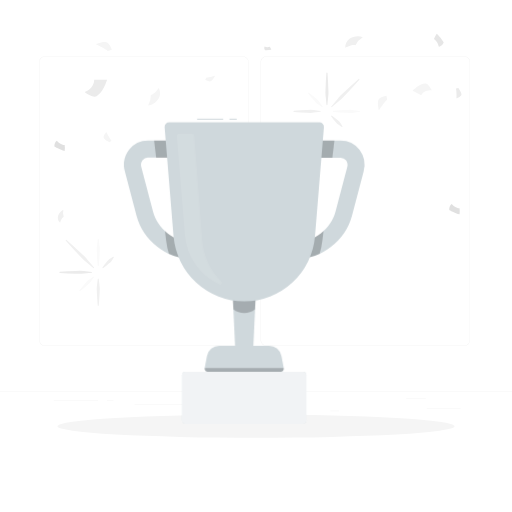
t = 0.00 s
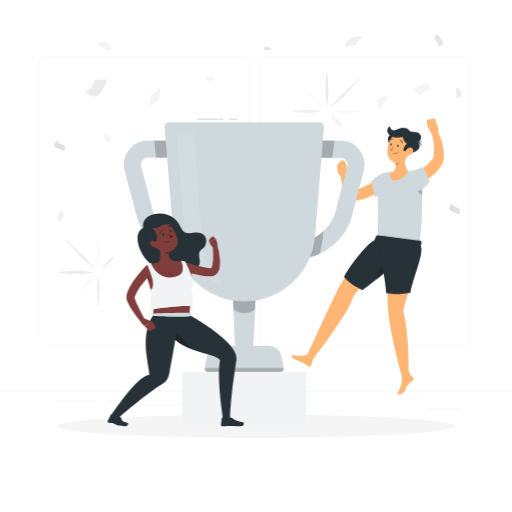
t = 1.60 s
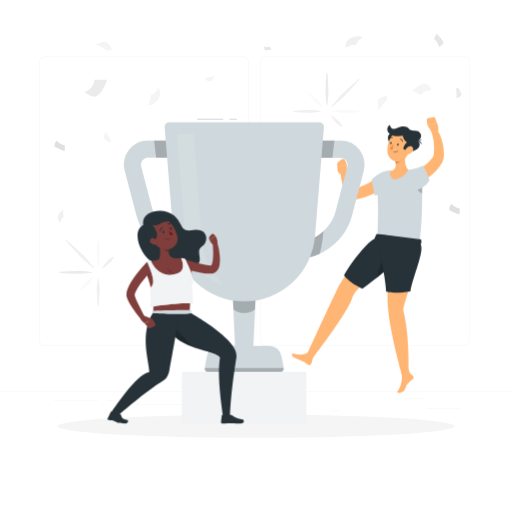
t = 1.80 s
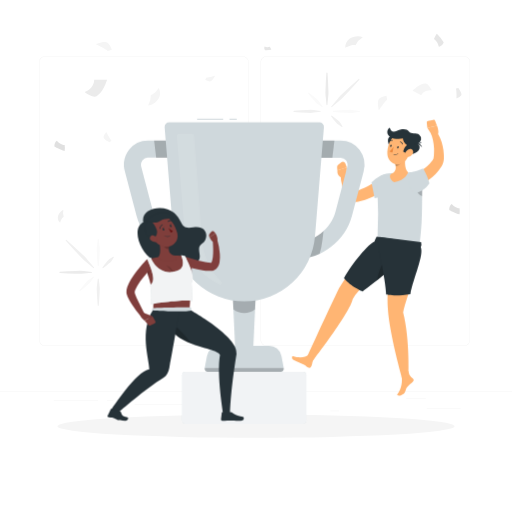
t = 2.00 s
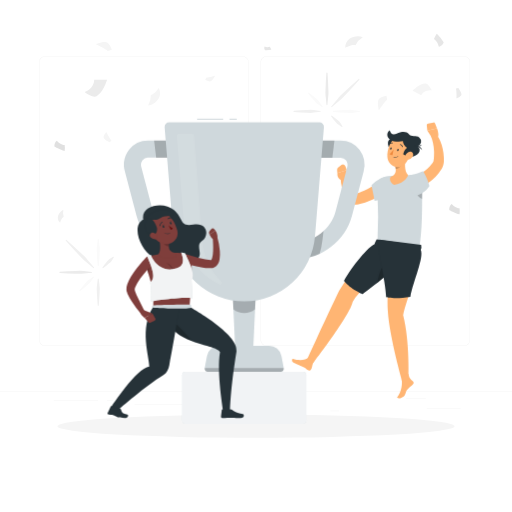
t = 2.20 s
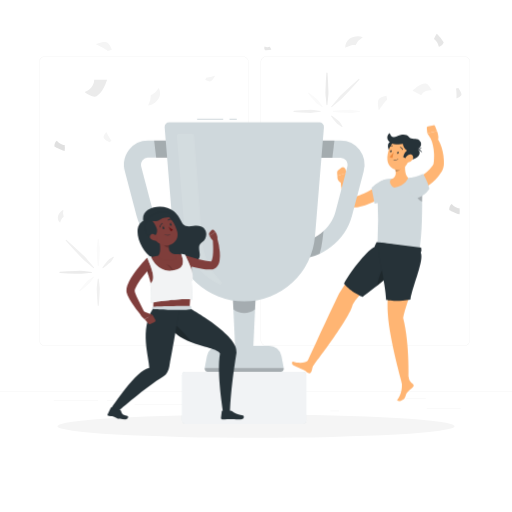
t = 2.60 s

The animated SVG that drew these frames (rendered in a browser with its animation timeline set to each time). Animation: 2 CSS @keyframes rules; one cycle of 3.20 s, repeats indefinitely.

<svg class="animated" id="freepik_stories-winners" xmlns="http://www.w3.org/2000/svg" viewBox="0 0 500 500" version="1.1" xmlns:xlink="http://www.w3.org/1999/xlink" xmlns:svgjs="http://svgjs.com/svgjs"><style>svg#freepik_stories-winners:not(.animated) .animable {opacity: 0;}svg#freepik_stories-winners.animated #freepik--character-2--inject-4 {animation: 1s 1 forwards cubic-bezier(.36,-0.01,.5,1.38) slideDown,1.5s Infinite  linear floating;animation-delay: 0s,1s;}svg#freepik_stories-winners.animated #freepik--character-1--inject-4 {animation: 1.6s 1 forwards cubic-bezier(.36,-0.01,.5,1.38) slideDown,1.5s Infinite  linear floating;animation-delay: 0s,1.6s;}            @keyframes slideDown {                0% {                    opacity: 0;                    transform: translateY(-30px);                }                100% {                    opacity: 1;                    transform: translateY(0);                }            }                    @keyframes floating {                0% {                    opacity: 1;                    transform: translateY(0px);                }                50% {                    transform: translateY(-10px);                }                100% {                    opacity: 1;                    transform: translateY(0px);                }            }        </style><g id="freepik--background-complete--inject-4" class="animable" style="transform-origin: 250px 217.23px;"><rect y="382.4" width="500" height="0.25" style="fill: rgb(235, 235, 235); transform-origin: 250px 382.525px;" id="elrk8wxffjvls" class="animable"></rect><rect x="416.78" y="398.49" width="33.12" height="0.25" style="fill: rgb(235, 235, 235); transform-origin: 433.34px 398.615px;" id="elgqrmll2sdlo" class="animable"></rect><rect x="322.53" y="401.21" width="8.69" height="0.25" style="fill: rgb(235, 235, 235); transform-origin: 326.875px 401.335px;" id="elzwz7n3tnxrh" class="animable"></rect><rect x="396.59" y="389.21" width="19.19" height="0.25" style="fill: rgb(235, 235, 235); transform-origin: 406.185px 389.335px;" id="elltl6j5eqka9" class="animable"></rect><rect x="52.46" y="390.89" width="43.19" height="0.25" style="fill: rgb(235, 235, 235); transform-origin: 74.055px 391.015px;" id="el3ak0l49tb9n" class="animable"></rect><rect x="104.56" y="390.89" width="6.33" height="0.25" style="fill: rgb(235, 235, 235); transform-origin: 107.725px 391.015px;" id="elv2hw79rs3nh" class="animable"></rect><rect x="131.47" y="395.11" width="93.68" height="0.25" style="fill: rgb(235, 235, 235); transform-origin: 178.31px 395.235px;" id="eldiyaxdcct16" class="animable"></rect><path d="M237,337.8H43.91a5.71,5.71,0,0,1-5.7-5.71V60.66A5.71,5.71,0,0,1,43.91,55H237a5.71,5.71,0,0,1,5.71,5.71V332.09A5.71,5.71,0,0,1,237,337.8ZM43.91,55.2a5.46,5.46,0,0,0-5.45,5.46V332.09a5.46,5.46,0,0,0,5.45,5.46H237a5.47,5.47,0,0,0,5.46-5.46V60.66A5.47,5.47,0,0,0,237,55.2Z" style="fill: rgb(235, 235, 235); transform-origin: 140.46px 196.4px;" id="el3kimdx88xp7" class="animable"></path><path d="M453.31,337.8H260.21a5.72,5.72,0,0,1-5.71-5.71V60.66A5.72,5.72,0,0,1,260.21,55h193.1A5.71,5.71,0,0,1,459,60.66V332.09A5.71,5.71,0,0,1,453.31,337.8ZM260.21,55.2a5.47,5.47,0,0,0-5.46,5.46V332.09a5.47,5.47,0,0,0,5.46,5.46h193.1a5.47,5.47,0,0,0,5.46-5.46V60.66a5.47,5.47,0,0,0-5.46-5.46Z" style="fill: rgb(235, 235, 235); transform-origin: 356.75px 196.4px;" id="elrwho8q0u4y" class="animable"></path><path d="M92,78h12.56s-3.49,12.32-10.23,16c-3.66,2-11.44-4-11.44-4S92.11,86.46,92,78Z" style="fill: rgb(235, 235, 235); transform-origin: 93.725px 86.2041px;" id="elhorqpntzk6b" class="animable"></path><path d="M154.91,85.89s-3.64,6-7.64,6.87a17.48,17.48,0,0,1-2.66,10.17C151.44,102.43,159.72,94.34,154.91,85.89Z" style="fill: rgb(245, 245, 245); transform-origin: 150.477px 94.41px;" id="el1aordu73z1b" class="animable"></path><path d="M63.17,141.67s-4-.11-7.67-4.34c-2.78,1.84-2.33,5.84-2.33,5.84s5.5,3.33,10,4.33A21.27,21.27,0,0,0,63.17,141.67Z" style="fill: rgb(224, 224, 224); transform-origin: 58.2569px 142.415px;" id="elc3c8rw5wjj" class="animable"></path><path d="M448.79,203.47s-3.94-.11-7.67-4.33c-2.77,1.83-2.33,5.83-2.33,5.83s5.5,3.33,10,4.33A21.27,21.27,0,0,0,448.79,203.47Z" style="fill: rgb(224, 224, 224); transform-origin: 443.878px 204.22px;" id="elbi3b3lpfxrn" class="animable"></path><path d="M108.83,137.33c-2-2.16-5-8.33-5-8.33s-2.83,3.17-2.66,5.17,5.83,4.66,5.83,4.66Z" style="fill: rgb(245, 245, 245); transform-origin: 104.996px 133.915px;" id="elgnaahdb2dkj" class="animable"></path><path d="M105.36,49.78c-2.57-2.32-11.64-6.57-11.64-6.57s6.54-2.72,10-2,5.52,7.42,5.52,7.42Z" style="fill: rgb(245, 245, 245); transform-origin: 101.48px 45.4343px;" id="ellyo439zau2" class="animable"></path><path d="M201.72,75.75c2.21,0,8.34-1.72,8.34-1.72s-2,4-3.95,5.17S200.36,78,200.36,78Z" style="fill: rgb(245, 245, 245); transform-origin: 205.21px 76.7773px;" id="elm38lbdsc0n" class="animable"></path><path d="M411.38,93,403,88.57s6.66-7,12.45-7c3.14,0,6.21,6.7,6.21,6.7S414.29,87.33,411.38,93Z" style="fill: rgb(245, 245, 245); transform-origin: 412.33px 87.285px;" id="el6qmwwl7ljnc" class="animable"></path><path d="M337.2,46.65s6.05-3.64,10-2.51a17.43,17.43,0,0,1,7.11-7.73C348,33.65,336.91,36.93,337.2,46.65Z" style="fill: rgb(240, 240, 240); transform-origin: 345.752px 41.0594px;" id="elo7p6etp0r6" class="animable"></path><path d="M58.71,217.59s1.13-4.55,3.5-5.86a11.57,11.57,0,0,1-.3-7C57.68,206.42,54,213.16,58.71,217.59Z" style="fill: rgb(240, 240, 240); transform-origin: 59.3581px 211.16px;" id="eljiiihpuddi8" class="animable"></path><path d="M423.79,38.17s3.43,1.95,4.75,7.42c3.31-.32,4.79-4.06,4.79-4.06S430,36,426.51,33A21.36,21.36,0,0,0,423.79,38.17Z" style="fill: rgb(230, 230, 230); transform-origin: 428.56px 39.295px;" id="elkm0ar76817" class="animable"></path><path d="M263.48,45.61a6.72,6.72,0,0,1-5.08-.19c-.94,1.67.35,3.61.35,3.61A23.85,23.85,0,0,0,265,48.6,12.65,12.65,0,0,0,263.48,45.61Z" style="fill: rgb(230, 230, 230); transform-origin: 261.529px 47.2487px;" id="el8ombe7lly9d" class="animable"></path><path d="M445.27,86.51c.75,2.85.52,9.7.52,9.7s4-1.47,4.77-3.32-3-6.85-3-6.85Z" style="fill: rgb(235, 235, 235); transform-origin: 447.967px 91.125px;" id="elh9jfotenq0e" class="animable"></path><path d="M378.08,97.33c-2.64,2.16-8.12,10.35-8.12,10.35s-1.68-6.76-.5-10,8-4.26,8-4.26Z" style="fill: rgb(245, 245, 245); transform-origin: 373.56px 100.55px;" id="elj6l3m0czh8i" class="animable"></path><path d="M96.39,233.75l.78,6.44a21.88,21.88,0,0,1,.28,3.22l-.13,3.22c-.17,4.29-.43,8.58-.83,12.87a.54.54,0,0,1-.59.49.56.56,0,0,1-.49-.49c-.4-4.29-.66-8.58-.83-12.87l-.13-3.22a21.88,21.88,0,0,1,.28-3.22l.78-6.44a.44.44,0,0,1,.49-.39A.45.45,0,0,1,96.39,233.75Z" style="fill: rgb(250, 250, 250); transform-origin: 95.95px 246.675px;" id="elve50sj7al4r" class="animable"></path><path d="M96.39,272.4l.78,6.44a21.74,21.74,0,0,1,.28,3.21l-.13,3.22c-.17,4.29-.43,8.59-.83,12.88a.54.54,0,0,1-1.08,0c-.4-4.29-.66-8.59-.83-12.88l-.13-3.22a21.74,21.74,0,0,1,.28-3.21l.78-6.44a.44.44,0,0,1,.88,0Z" style="fill: rgb(240, 240, 240); transform-origin: 95.95px 285.325px;" id="elm62xc491cjk" class="animable"></path><path d="M89.5,266.4l-7.75.77a31.48,31.48,0,0,1-3.87.28L74,267.32q-7.76-.24-15.49-.83a.54.54,0,0,1,0-1.08c5.16-.4,10.32-.66,15.49-.83l3.87-.13a31.48,31.48,0,0,1,3.87.28l7.75.78a.44.44,0,0,1,.4.49A.45.45,0,0,1,89.5,266.4Z" style="fill: rgb(235, 235, 235); transform-origin: 73.933px 265.95px;" id="elfercy0yk66e" class="animable"></path><path d="M111.11,251.42l-2,3.12A7.38,7.38,0,0,1,108,256l-1.37,1.2c-1.84,1.58-3.73,3.12-5.74,4.54a.55.55,0,0,1-.76-.76c1.42-2,3-3.9,4.54-5.74l1.21-1.37a7,7,0,0,1,1.48-1.08l3.12-2a.47.47,0,0,1,.63.14A.46.46,0,0,1,111.11,251.42Z" style="fill: rgb(240, 240, 240); transform-origin: 105.612px 256.275px;" id="elcs6azfymftp" class="animable"></path><path d="M91.7,270.83l-2.79,3.88a11.77,11.77,0,0,1-1.47,1.87l-1.75,1.59c-2.36,2.09-4.76,4.14-7.28,6.08a.54.54,0,0,1-.76-.1.56.56,0,0,1,0-.66c1.94-2.52,4-4.92,6.08-7.28l1.59-1.75A12.24,12.24,0,0,1,87.19,273l3.89-2.79a.44.44,0,0,1,.62.1A.45.45,0,0,1,91.7,270.83Z" style="fill: rgb(250, 250, 250); transform-origin: 84.6626px 277.244px;" id="elp5b70u0av6g" class="animable"></path><path d="M91.08,261.71l-7.23-6.14a45.89,45.89,0,0,1-3.54-3.14L77.06,249q-6.5-6.85-12.77-13.95a.54.54,0,0,1,0-.75.52.52,0,0,1,.71,0q7.11,6.24,14,12.77l3.43,3.24c1.15,1.08,2.1,2.35,3.14,3.54l6.13,7.23a.45.45,0,0,1,0,.63A.45.45,0,0,1,91.08,261.71Z" style="fill: rgb(240, 240, 240); transform-origin: 77.9836px 247.997px;" id="elicgfho6efa8" class="animable"></path><path d="M351.48,109.2,345,110a21.88,21.88,0,0,1-3.22.28l-3.22-.13c-4.29-.17-8.58-.43-12.87-.83a.55.55,0,0,1-.49-.59.56.56,0,0,1,.49-.49c4.29-.4,8.58-.66,12.87-.83l3.22-.13a21.88,21.88,0,0,1,3.22.28l6.44.78a.44.44,0,0,1,0,.88Z" style="fill: rgb(250, 250, 250); transform-origin: 338.539px 108.78px;" id="eloaf2a8cj3lg" class="animable"></path><path d="M312.83,109.2l-6.44.78a21.74,21.74,0,0,1-3.21.28l-3.22-.13c-4.29-.17-8.58-.43-12.88-.83a.54.54,0,0,1,0-1.08c4.3-.4,8.59-.66,12.88-.83l3.22-.13a21.74,21.74,0,0,1,3.21.28l6.44.78a.44.44,0,0,1,0,.88Z" style="fill: rgb(240, 240, 240); transform-origin: 299.905px 108.76px;" id="elasf3u9u7apo" class="animable"></path><path d="M318.84,102.31l-.78-7.75a31.48,31.48,0,0,1-.28-3.87l.13-3.87c.17-5.16.43-10.33.83-15.49a.55.55,0,0,1,.58-.5.55.55,0,0,1,.5.5c.4,5.16.66,10.33.83,15.49l.13,3.87a31.48,31.48,0,0,1-.28,3.87l-.78,7.75a.43.43,0,0,1-.48.4A.44.44,0,0,1,318.84,102.31Z" style="fill: rgb(235, 235, 235); transform-origin: 319.28px 86.771px;" id="ellpv767cg2fb" class="animable"></path><path d="M333.81,123.92l-3.12-2a7,7,0,0,1-1.48-1.08L328,119.44c-1.58-1.84-3.12-3.73-4.54-5.74a.55.55,0,0,1,.13-.76.54.54,0,0,1,.63,0c2,1.42,3.9,3,5.74,4.54l1.37,1.21a7,7,0,0,1,1.08,1.48l2,3.12a.47.47,0,0,1-.14.63A.46.46,0,0,1,333.81,123.92Z" style="fill: rgb(240, 240, 240); transform-origin: 328.919px 118.41px;" id="el5jutq2u3ae8" class="animable"></path><path d="M314.41,104.51l-3.89-2.79a12.24,12.24,0,0,1-1.87-1.47l-1.59-1.75c-2.09-2.36-4.14-4.76-6.08-7.28a.54.54,0,0,1,.1-.76.56.56,0,0,1,.66,0c2.52,1.94,4.92,4,7.28,6.08l1.75,1.59a12.24,12.24,0,0,1,1.47,1.87l2.79,3.89a.44.44,0,0,1-.62.62Z" style="fill: rgb(250, 250, 250); transform-origin: 308px 97.483px;" id="el7brguumkfm5" class="animable"></path><path d="M323.53,103.89l6.13-7.23a45.89,45.89,0,0,1,3.14-3.54l3.43-3.24q6.86-6.51,13.95-12.78a.54.54,0,0,1,.76.76q-6.26,7.11-12.78,14l-3.24,3.43a45.89,45.89,0,0,1-3.54,3.14l-7.23,6.13a.43.43,0,0,1-.62-.05A.43.43,0,0,1,323.53,103.89Z" style="fill: rgb(240, 240, 240); transform-origin: 337.23px 90.8232px;" id="el3t9sgleg8gu" class="animable"></path></g><g id="freepik--Shadow--inject-4" class="animable" style="transform-origin: 250px 416.24px;"><ellipse id="freepik--path--inject-4" cx="250" cy="416.24" rx="193.89" ry="11.32" style="fill: rgb(245, 245, 245); transform-origin: 250px 416.24px;" class="animable"></ellipse></g><g id="freepik--character-2--inject-4" class="animable animator-active" style="transform-origin: 359.307px 258.302px;"><path d="M377.27,191.19c-.64.47-1.13.82-1.69,1.19s-1.09.71-1.64,1.07c-1.09.68-2.2,1.35-3.31,2-2.25,1.26-4.54,2.44-6.91,3.49a72.24,72.24,0,0,1-7.26,2.82c-1.23.44-2.51.78-3.78,1.13l-1.93.47-.48.12-.34.07-.41.08a10,10,0,0,1-1.76.17,9.9,9.9,0,0,1-3.58-.59,10.73,10.73,0,0,1-2.9-1.6,15.15,15.15,0,0,1-3.53-4,30.1,30.1,0,0,1-3.28-7.84,61.1,61.1,0,0,1-2.08-15.27,2.87,2.87,0,0,1,5.64-.83l0,.14a96,96,0,0,0,4.5,13.09,24,24,0,0,0,3,5.25,5.1,5.1,0,0,0,1.45,1.31c.39.17.34,0,.33,0a19.71,19.71,0,0,1,2.15-.78c1-.41,2.09-.78,3.12-1.23,2.08-.84,4.13-1.84,6.16-2.85s4-2.12,6-3.28c1-.56,2-1.15,2.93-1.75l2.76-1.77.23-.15a5.77,5.77,0,0,1,6.52,9.52Z" style="fill: rgb(255, 181, 115); transform-origin: 356.003px 187.674px;" id="elms8xoulfs49" class="animable"></path><path d="M338.4,178.32l.3-8.32-9.28,2.94A7.34,7.34,0,0,0,334,180.3Z" style="fill: rgb(255, 181, 115); transform-origin: 334.05px 175.15px;" id="elb0zt3au2rfr" class="animable"></path><path d="M333.46,165.09l-3.4,2.63a2.34,2.34,0,0,0-.9,2.06l.26,3.16L338.7,170l-1.63-3.95A2.35,2.35,0,0,0,333.46,165.09Z" style="fill: rgb(255, 181, 115); transform-origin: 333.925px 168.769px;" id="eloc7ru9qq7oc" class="animable"></path><path d="M376.05,176.75c-6.49,1.11-13.31,8.13-13.31,8.13s1.66,7.64,3,15.25C382.9,197.92,388.32,174.66,376.05,176.75Z" style="fill: rgb(207, 216, 220); transform-origin: 372.723px 188.374px;" id="elwiq1olc0w9m" class="animable"></path><path d="M368.43,186.12a552.49,552.49,0,0,1,0,59.54l40.69,3c3.57-21.36,2.88-41.61,3.27-61.84.11-5.81-1.61-11.15-7.4-11.7-2.14-.2-7-.26-8.89-.22a146.08,146.08,0,0,0-17.08,1.2c-1.22.21-2.43.45-3.57.72A9,9,0,0,0,368.43,186.12Z" style="fill: rgb(207, 216, 220); transform-origin: 390.405px 211.774px;" id="elephas7xvftl" class="animable"></path><g id="els0u5i46o52"><path d="M403.48,186.76s2.86,9.36,8.73,11.51c0-3.73.06-7.46.13-11.18Z" style="opacity: 0.2; transform-origin: 407.91px 192.515px;" class="animable"></path></g><path d="M368.49,242.83s-29.37,28.32-39.44,49.28c-10.47,21.8-29.39,63.24-29.39,63.24l6.22,3.11s36.08-46.94,38.49-59.7c13.16-22.29,46.38-32.57,52.07-51.71C384.36,243.46,368.49,242.83,368.49,242.83Z" style="fill: rgb(255, 181, 115); transform-origin: 348.05px 300.645px;" id="el7dnmu7pcigf" class="animable"></path><path d="M381.83,245.66s-4.44,40.07-3.1,62.35c1.48,24.41,14,68.56,14,68.56l6-.31s1.81-37.63-5.08-64.55c4-17.85,15.74-44,15.4-63.06A181.58,181.58,0,0,0,381.83,245.66Z" style="fill: rgb(255, 181, 115); transform-origin: 393.768px 311.115px;" id="elf9b99kose8" class="animable"></path><path d="M402.83,375.94c-1.5-1.41-3.56-3-3.88-6.93,0,0-7.16,3.29-6.66,6s.37,11.39-4.37,16.83c-.66.76,1.32,1.64,3.51.82,3.72-1.39,4.05-2.78,5-5.93.82-2.7,4.89-5.52,6.53-7.06C404.33,378.35,404.33,377.35,402.83,375.94Z" style="fill: rgb(255, 181, 115); transform-origin: 395.881px 380.999px;" id="el1vx6wvojrpni" class="animable"></path><path d="M304.15,364c.86-1.86.6-4.51,2.79-7.3,0,0-4-4.94-6.05-3.14s-8,3.25-14.84,1c-1-.32-1.54,2.58.58,3.55,3.52,1.61,6.12,2.75,9.12,4.12,2.56,1.17,3,2,4.93,3.11C302.33,366.23,303.28,365.91,304.15,364Z" style="fill: rgb(255, 181, 115); transform-origin: 296.055px 359.489px;" id="elmqvujc3cpcn" class="animable"></path><path d="M382.4,176.2c4.9-2,4.47-6.28,3.26-10.26l10.56-9.49c-.81,5.63-1.78,14.91,2.31,18.43,0,0-2.31,7.65-13.47,9.6C380.69,182.81,379.53,177.17,382.4,176.2Z" style="fill: rgb(255, 181, 115); transform-origin: 389.679px 170.465px;" id="elob070qr6cbp" class="animable"></path><g id="elbycxqjk7ft"><path d="M391.68,160.25l-6,5.68a16.93,16.93,0,0,1,.69,3c1.61.14,5.92-2.2,6-4.7A13.76,13.76,0,0,0,391.68,160.25Z" style="opacity: 0.2; transform-origin: 389.025px 164.593px;" class="animable"></path></g><path d="M422.15,139.18l-4.85-7.57,9.44-2.37s3,7.58,0,9.52Z" style="fill: rgb(255, 181, 115); transform-origin: 422.687px 134.21px;" id="elrxqmyuuaz6m" class="animable"></path><path d="M404.42,176.91l.55-.23.68-.31,1.4-.67c.93-.47,1.86-1,2.77-1.52a49.35,49.35,0,0,0,5.23-3.53,40.69,40.69,0,0,0,4.59-4.19c.69-.76,1.34-1.54,2-2.34l.82-1.11a5.93,5.93,0,0,0,.49-.84,6.49,6.49,0,0,0,.33-.87,5,5,0,0,0,.2-1.14c.12-1.08.25-2.16.29-3.24s.08-2.18.1-3.27,0-2.19-.13-3.28a48.52,48.52,0,0,0-.91-6.54c-.23-1.08-.46-2.17-.78-3.22-.14-.53-.32-1.05-.49-1.57l-.49-1.43-.15-.41a2.85,2.85,0,0,1,5-2.62c.49.67.83,1.16,1.2,1.75s.68,1.13,1,1.71c.64,1.15,1.2,2.33,1.73,3.53a44.2,44.2,0,0,1,2.39,7.47,46.66,46.66,0,0,1,1.12,7.81c.09,1.32.09,2.63.08,4a13.37,13.37,0,0,1-.17,2.44,16.09,16.09,0,0,1-.65,2.59,18.53,18.53,0,0,1-1.06,2.41l-.33.58-.27.46-.54.88a36.26,36.26,0,0,1-2.4,3.38,43.38,43.38,0,0,1-5.67,5.9,48,48,0,0,1-6.54,4.75c-1.16.68-2.34,1.33-3.56,1.93-.61.3-1.22.59-1.86.87l-1,.4-1.13.42a5.77,5.77,0,0,1-4.21-10.74Z" style="fill: rgb(255, 181, 115); transform-origin: 416.988px 160.796px;" id="el8llnhmjnozy" class="animable"></path><path d="M399.67,174.88c4.78,0,13.67-3.78,13.67-3.78s5.25,9.68,6,14.76a23.23,23.23,0,0,1-12.8,9.32C400.71,192.12,398.06,184.48,399.67,174.88Z" style="fill: rgb(207, 216, 220); transform-origin: 409.273px 183.14px;" id="elpok03xy2sr" class="animable"></path><path d="M354.1,291.24s-11.66-4.78-18.24-13c7.4-14.16,24.62-34.24,29.69-35.73a40.16,40.16,0,0,1,2.23-4.79l33,4.91C399,258.65,364.43,283.29,354.1,291.24Z" style="fill: rgb(38, 50, 56); transform-origin: 368.32px 264.48px;" id="elvf13xccsdsl" class="animable"></path><g id="eltpwgunwe5l"><path d="M378.55,258.33c-4.52,2.06-9,13.24-10.35,22.09a214.86,214.86,0,0,0,19.1-16.8C383.65,260.72,379.45,257.93,378.55,258.33Z" style="opacity: 0.2; transform-origin: 377.75px 269.356px;" class="animable"></path></g><path d="M377.06,294.09s8.56,2.38,23.65-.26c2.76-15.14,13.68-38.75,10.13-45.73a7.71,7.71,0,0,0,.44-5l-40.7-5C367.24,243.16,376.7,279,377.06,294.09Z" style="fill: rgb(38, 50, 56); transform-origin: 390.705px 266.587px;" id="ellooi9djfqw" class="animable"></path><path d="M418,124.64l5.15-1a1.59,1.59,0,0,1,1.77,1l1.78,4.63-9.44,2.37-.52-5.28A1.56,1.56,0,0,1,418,124.64Z" style="fill: rgb(255, 181, 115); transform-origin: 421.714px 127.627px;" id="elfrmqd8u23f7" class="animable"></path><path d="M386,139.11c-6.48-.69-9.47,3.19-5.33,10.76C385.86,142.59,386,139.11,386,139.11Z" style="fill: rgb(38, 50, 56); transform-origin: 382.383px 144.451px;" id="elwks2w9qnpu7" class="animable"></path><path d="M400.91,150.6c-1.88,7.33-2.61,11.71-7.09,14.8-6.73,4.64-15.23-.52-15.57-8.26-.31-7,2.81-17.77,10.64-19.33A10.32,10.32,0,0,1,400.91,150.6Z" style="fill: rgb(255, 181, 115); transform-origin: 389.746px 152.381px;" id="el4ya3qlng18p" class="animable"></path><path d="M399.29,157.66l-5.47-3s.77-4.55,3.64-6.16c-2.49-1.38-4.15-4.95-4-6.61-3.91,1-9.64.31-12-1.1-4.29-2.59-4.12-7.59-.85-9.49,1.07,3.32,2.78,5.06,6.82,3.16s9.68-2.59,11.81.58,7.36.62,10.25,3.34a4.92,4.92,0,0,1-1.73,8.48C412.75,150.84,408.27,156.8,399.29,157.66Z" style="fill: rgb(38, 50, 56); transform-origin: 394.723px 144.48px;" id="elrmwh2rd9j7s" class="animable"></path><path d="M405.61,146.48a5.9,5.9,0,0,1,6.68,4.12C410.66,148.94,407.48,146.57,405.61,146.48Z" style="fill: rgb(38, 50, 56); transform-origin: 408.95px 148.495px;" id="elm2cqtqrtcir" class="animable"></path><path d="M406,146.39a4.65,4.65,0,0,0,6.09-1.15C410.41,146,407.39,146.86,406,146.39Z" style="fill: rgb(38, 50, 56); transform-origin: 409.045px 146.149px;" id="eld1d434kfnfm" class="animable"></path><path d="M402.82,157.21a7.2,7.2,0,0,1-4.62,3c-2.48.43-3.47-1.85-2.57-4.06.81-2,3.08-4.62,5.47-4S404.13,155.28,402.82,157.21Z" style="fill: rgb(255, 181, 115); transform-origin: 399.395px 156.16px;" id="elavsg01el3x5" class="animable"></path><path d="M389.27,150.51c-.12.6-.53,1-.93,1s-.62-.63-.5-1.23.53-1,.92-1S389.38,149.91,389.27,150.51Z" style="fill: rgb(38, 50, 56); transform-origin: 388.552px 150.395px;" id="elbnu7xz5lwev" class="animable"></path><path d="M382.44,149.2c-.11.6-.53,1-.92,1s-.62-.63-.51-1.24.54-1,.93-.95S382.56,148.6,382.44,149.2Z" style="fill: rgb(38, 50, 56); transform-origin: 381.727px 149.103px;" id="elpw3alfua74q" class="animable"></path><path d="M384.32,149.87a22,22,0,0,1-3.87,4.61,3.56,3.56,0,0,0,2.78,1.1Z" style="fill: rgb(237, 137, 62); transform-origin: 382.385px 152.728px;" id="eltkmznn9llsq" class="animable"></path><path d="M385.6,158.08a5.42,5.42,0,0,1-1.36-.1.19.19,0,0,1-.15-.21.18.18,0,0,1,.22-.14,4.83,4.83,0,0,0,4.25-1.12.18.18,0,1,1,.26.25A5,5,0,0,1,385.6,158.08Z" style="fill: rgb(38, 50, 56); transform-origin: 386.479px 157.271px;" id="elemc4de2vlkp" class="animable"></path><path d="M393,147.71a.38.38,0,0,1-.31-.25,2.9,2.9,0,0,0-1.77-1.92.36.36,0,0,1-.25-.44.35.35,0,0,1,.44-.25,3.56,3.56,0,0,1,2.27,2.39.35.35,0,0,1-.23.45A.39.39,0,0,1,393,147.71Z" style="fill: rgb(38, 50, 56); transform-origin: 392.029px 146.273px;" id="elnju0bex8tyj" class="animable"></path><path d="M380.22,144.7a.36.36,0,0,1-.21-.13.36.36,0,0,1,.06-.51,3.53,3.53,0,0,1,3.21-.72.35.35,0,0,1,.23.45.36.36,0,0,1-.45.23,2.87,2.87,0,0,0-2.54.6A.38.38,0,0,1,380.22,144.7Z" style="fill: rgb(38, 50, 56); transform-origin: 381.73px 143.961px;" id="el48qrfyiqjn4" class="animable"></path></g><g id="freepik--Cup--inject-4" class="animable" style="transform-origin: 238.5px 264.805px;"><polygon points="247.25 342.02 229.76 342.02 227.01 282.89 250 282.89 247.25 342.02" style="fill: rgb(207, 216, 220); transform-origin: 238.505px 312.455px;" id="elsmmmdzf8t6" class="animable"></polygon><g id="elsbbezjm8kzd"><path d="M249.11,302h0a17.17,17.17,0,0,1-21.21,0h0L227,282.9h23Z" style="opacity: 0.2; transform-origin: 238.5px 294.283px;" class="animable"></path></g><path d="M187,252.93c-24.27,0-47.35-18.16-53.7-42.24L122,167.76a24.52,24.52,0,0,1,3.9-21.45,23.56,23.56,0,0,1,18.93-9H179.4a8.32,8.32,0,0,1,0,16.63H144.84a6.92,6.92,0,0,0-5.76,2.5,8,8,0,0,0-1,7.06l11.32,42.94c4.41,16.73,20.94,29.84,37.62,29.84a8.32,8.32,0,1,1,0,16.63Z" style="fill: rgb(207, 216, 220); transform-origin: 158.334px 195.118px;" id="ela8pwfbkt9kg" class="animable"></path><path d="M290,252.93a8.32,8.32,0,1,1,0-16.63c16.68,0,33.21-13.11,37.62-29.84l11.31-42.94a8,8,0,0,0-1-7.06,6.92,6.92,0,0,0-5.76-2.5H297.61a8.32,8.32,0,1,1,0-16.63h34.56a23.57,23.57,0,0,1,18.93,9,24.52,24.52,0,0,1,3.9,21.45l-11.31,42.93C337.34,234.77,314.25,252.93,290,252.93Z" style="fill: rgb(207, 216, 220); transform-origin: 318.676px 195.13px;" id="el8vxk7b75m4j" class="animable"></path><g id="el0kzs6eknp87h"><g style="opacity: 0.2; transform-origin: 238.5px 195.13px;" class="animable"><path d="M187.71,145.65a8.32,8.32,0,0,0-8.31-8.32H150.47l2,16.63H179.4A8.31,8.31,0,0,0,187.71,145.65Z" id="el54vsh1oen59" class="animable" style="transform-origin: 169.09px 145.645px;"></path><path d="M187,236.3c-9.41,0-18.76-4.16-25.93-10.8l1.17,9.69a74.27,74.27,0,0,0,2.67,12.72,52.53,52.53,0,0,0,22.09,5,8.32,8.32,0,1,0,0-16.63Z" id="elccu44g300po" class="animable" style="transform-origin: 178.339px 239.208px;"></path><path d="M281.67,244.62a8.32,8.32,0,0,0,8.31,8.31,52.54,52.54,0,0,0,22.1-5,74.27,74.27,0,0,0,2.67-12.72l1.16-9.69c-7.16,6.64-16.51,10.8-25.93,10.8A8.32,8.32,0,0,0,281.67,244.62Z" id="elz7gqlh64rs" class="animable" style="transform-origin: 298.79px 239.225px;"></path><path d="M297.61,137.33a8.32,8.32,0,0,0,0,16.63h26.92l2-16.63Z" id="elwskcbhlqzso" class="animable" style="transform-origin: 308.054px 145.645px;"></path></g></g><rect x="224.08" y="115.87" width="7.08" height="1" style="fill: rgb(207, 216, 220); transform-origin: 227.62px 116.37px;" id="el3alrrrbhdxw" class="animable"></rect><rect x="192.5" y="115.87" width="25.42" height="1" style="fill: rgb(207, 216, 220); transform-origin: 205.21px 116.37px;" id="el0iuyyt966gg" class="animable"></rect><path d="M238.5,294.19h0a69.31,69.31,0,0,1-69.08-63.66l-8.69-106.34a4.45,4.45,0,0,1,4.44-4.82H311.84a4.46,4.46,0,0,1,4.44,4.82l-8.69,106.34A69.32,69.32,0,0,1,238.5,294.19Z" style="fill: rgb(207, 216, 220); transform-origin: 238.505px 206.78px;" id="el9xo7hfr24nk" class="animable"></path><g id="eluti3pr7x5me"><path d="M216.11,275a1.74,1.74,0,0,1-1.9,2.85,58.26,58.26,0,0,1-33.74-48.19l-7.88-96.3a2.65,2.65,0,0,1,2.63-2.86h11.95a2.63,2.63,0,0,1,2.63,2.44l7.67,101a64.44,64.44,0,0,0,18.57,41Z" style="fill: rgb(255, 255, 255); opacity: 0.1; transform-origin: 194.613px 204.247px;" class="animable"></path></g><path d="M274.12,363.1H202.89a3.06,3.06,0,0,1-3-3.62l2.23-11.85a12.33,12.33,0,0,1,12.11-10.05h48.55a12.33,12.33,0,0,1,12.11,10.05l2.23,11.85A3.06,3.06,0,0,1,274.12,363.1Z" style="fill: rgb(207, 216, 220); transform-origin: 238.505px 350.34px;" id="elaz9jxozwh0l" class="animable"></path><g id="elwzvbfy14c19"><path d="M277.12,359.48H199.89a3.06,3.06,0,0,0,3,3.62h71.23A3.06,3.06,0,0,0,277.12,359.48Z" style="opacity: 0.2; transform-origin: 238.505px 361.29px;" class="animable"></path></g><rect x="177.86" y="363.1" width="121.28" height="50.64" rx="3.04" style="fill: rgb(207, 216, 220); transform-origin: 238.5px 388.42px;" id="elfqz049dmije" class="animable"></rect><g id="el7ugof9nndtl"><rect x="177.86" y="363.1" width="121.28" height="50.64" rx="3.04" style="fill: rgb(255, 255, 255); opacity: 0.7; transform-origin: 238.5px 388.42px;" class="animable"></rect></g></g><g id="freepik--character-1--inject-4" class="animable" style="transform-origin: 171.587px 312.42px;"><path d="M139.87,222.51c-2.7-14,19.91-18.22,30.09-9.29,9.94,8.72,4.76,16.38,18.9,14.08s15.58,11.25,8.18,16.19,4.42,15.12-8.09,19.5c-15.48,5.43-30,.51-40.44-4.64S127.46,228.84,139.87,222.51Z" style="fill: rgb(38, 50, 56); transform-origin: 167.852px 236.944px;" id="eljt22nv4gsus" class="animable"></path><path d="M185.06,307.62S233.47,334.2,230.94,351c-6.18,37.86-6.35,57.91-6.35,57.91h-6.78s-6.43-37.88-3-57.22c-4.22-8.67-56.2-6.87-52.68-44.11Z" style="fill: rgb(38, 50, 56); transform-origin: 196.497px 358.245px;" id="el2ef4gedd4jq" class="animable"></path><g id="ely3a21b1qzu"><path d="M162.31,315.64c2,14.16,13.67,21.19,25.51,25.6C179.07,331.33,169.1,320.72,162.31,315.64Z" style="opacity: 0.2; transform-origin: 175.065px 328.44px;" class="animable"></path></g><path d="M225.17,407.65h-7.92a.66.66,0,0,0-.68.59l-.8,6.5a1.5,1.5,0,0,0,1.51,1.54c3.48-.06,5.16-.25,9.56-.25,2.7,0,4.35.28,8.09.28s3.75-3.58,2.17-3.91c-7-1.47-8-2.28-10.42-4.2A2.45,2.45,0,0,0,225.17,407.65Z" style="fill: rgb(38, 50, 56); transform-origin: 226.933px 411.98px;" id="eli99otql4sbr" class="animable"></path><path d="M180.26,255.79c2.16.67,4.44,1.39,6.67,2s4.49,1.32,6.73,1.88,4.49,1.1,6.7,1.52c1.09.19,2.2.4,3.26.52l.8.11.77.06.76.06h.13v0s-.1.07-.06.08.15-.06.31-.28a6.94,6.94,0,0,0,.9-2.15,30.58,30.58,0,0,0,.84-6.34c.12-2.26.1-4.58,0-6.9s-.24-4.71-.42-7v-.08a2.2,2.2,0,0,1,4.3-.78,73.84,73.84,0,0,1,2.72,14.65,33.69,33.69,0,0,1-.24,8,14.59,14.59,0,0,1-1.53,4.58,8.49,8.49,0,0,1-2,2.43,7.6,7.6,0,0,1-3.29,1.59c-.29.06-.6.11-.88.14l-.43,0h-2.4l-1-.05c-1.33-.06-2.59-.22-3.87-.38-2.52-.33-5-.79-7.39-1.34a124.89,124.89,0,0,1-14.23-4,4.42,4.42,0,0,1,2.75-8.39Z" style="fill: rgb(128, 62, 60); transform-origin: 194.688px 253.406px;" id="elr6g45x9vr0s" class="animable"></path><path d="M210.34,233.1l-5.82,4s.42.71,1.5,2.44,2.88,2.79,4.51,1.7C214.58,239.21,210.34,233.1,210.34,233.1Z" style="fill: rgb(127, 62, 59); transform-origin: 208.401px 237.391px;" id="el1kwhu2m4lzw" class="animable"></path><path d="M204.63,233.66l1.27-1.53a2.34,2.34,0,0,1,3.61,0l.83,1-5.82,4-.34-1.3A2.34,2.34,0,0,1,204.63,233.66Z" style="fill: rgb(127, 62, 59); transform-origin: 207.212px 234.205px;" id="elvdhr88uklth" class="animable"></path><path d="M187.07,265.33c.4,7.29-.24,19.79-2,42.29h-35.4c.56-13.49-.27-18.51-8.23-43.52a4.62,4.62,0,0,1,3.29-5.88,97.18,97.18,0,0,1,9.9-2,111.38,111.38,0,0,1,15.87-1.4c2.08,0,4.25.09,6.26.21A10.93,10.93,0,0,1,187.07,265.33Z" style="fill: rgb(127, 62, 59); transform-origin: 164.204px 281.22px;" id="elpl73ezlwbp" class="animable"></path><g id="elta6tonhzwh"><path d="M145.45,265.3a27.64,27.64,0,0,1-.46,10.64c-.67-2.39-1.42-4.95-2.27-7.75Z" style="opacity: 0.2; transform-origin: 144.242px 270.62px;" class="animable"></path></g><g id="el4d45yfhko29"><path d="M169.39,272.54c0-3.36-4.36-7.56-7.41-8.25C164.18,265.53,168.28,269.93,169.39,272.54Z" style="opacity: 0.2; transform-origin: 165.685px 268.415px;" class="animable"></path></g><path d="M154.61,238.25c1.45,5,3.28,14.28,0,18,0,0,1.86,5.06,11.35,4.22,10.43-.93,4.52-5.62,4.52-5.62-5.81-.86-6-5.09-5.4-9.15Z" style="fill: rgb(127, 62, 59); transform-origin: 163.379px 249.407px;" id="elxblrbnlr84a" class="animable"></path><g id="elxnf1l3xbbs"><path d="M158.88,241.29l6.2,4.41a16.38,16.38,0,0,0-.23,2.86c-2.21-.13-5.41-2.25-5.84-4.51A7.52,7.52,0,0,1,158.88,241.29Z" style="opacity: 0.2; transform-origin: 161.944px 244.925px;" class="animable"></path></g><path d="M146.5,232.7c4.13,7.51,5.72,10.78,11.5,12.91,8.7,3.19,17-3.52,15.23-12.12-1.63-7.74-8.11-18.73-17.14-18.23A11.7,11.7,0,0,0,146.5,232.7Z" style="fill: rgb(127, 62, 59); transform-origin: 159.228px 230.831px;" id="eluqb53dfa0m" class="animable"></path><path d="M143.57,221.94c3.5-4.78,9,5.4,9.65,8.61s-.84,7.73-5.84,7.37S139.82,227.07,143.57,221.94Z" style="fill: rgb(38, 50, 56); transform-origin: 147.572px 229.312px;" id="elorgms2s1fj" class="animable"></path><path d="M142.86,220.69c7.42,3.64,11.73,1.52,14.73-.36s13.67-.83,11.25-3.25-6.15-4.58-12.25-3.63S142.86,220.69,142.86,220.69Z" style="fill: rgb(38, 50, 56); transform-origin: 156.027px 217.949px;" id="elv6138vnkh1m" class="animable"></path><path d="M116.92,406.83l-8.11-2.23a.62.62,0,0,0-.73.34l-2.9,6.25a1.18,1.18,0,0,0,.77,1.62c2.84.73,4-.15,7.15,1.8,2.37,1.46,5.54,1.62,9.2,1.62,3.08,0,3.43-3.21,2.09-3.46-6-1.12-5.36-3.11-6.4-5.16A1.67,1.67,0,0,0,116.92,406.83Z" style="fill: rgb(38, 50, 56); transform-origin: 115.105px 410.404px;" id="el52fvxqoaeyv" class="animable"></path><path d="M175.35,307.62s-5.11,31.36-10,56.88c-.74,3.86-2.49,7.77-5.85,9.82-17.44,10.65-43.25,33.32-43.25,33.32l-7.5-2.38s24.34-37.54,37-39.24c0-10.52-10-37.31,3.92-58.4Z" style="fill: rgb(38, 50, 56); transform-origin: 142.05px 357.63px;" id="elr7makx80ea" class="animable"></path><path d="M149.2,306.28a1.57,1.57,0,0,0-.71,2.05c.37.55,21.62,1.14,27.15,1.1s11.56-.31,11.21-1.3-.13-2.68-.87-2.72S151.41,305.64,149.2,306.28Z" style="fill: rgb(207, 216, 220); transform-origin: 167.606px 307.419px;" id="el1sezjhkmigm" class="animable"></path><path d="M158.82,229.67c.3.63.88,1,1.29.79s.5-.86.21-1.49-.88-1-1.29-.79S158.53,229,158.82,229.67Z" style="fill: rgb(38, 50, 56); transform-origin: 159.57px 229.32px;" id="elvz44uq40aq" class="animable"></path><path d="M166,226.31c.29.63.87,1,1.28.79s.51-.87.21-1.5-.87-1-1.29-.78S165.65,225.68,166,226.31Z" style="fill: rgb(38, 50, 56); transform-origin: 166.731px 225.958px;" id="elp18tncyik1s" class="animable"></path><path d="M166,224.94l1.31-1.15S167.08,225.33,166,224.94Z" style="fill: rgb(38, 50, 56); transform-origin: 166.655px 224.397px;" id="elijsvico1m5l" class="animable"></path><path d="M164.62,228.05a18.91,18.91,0,0,0,4.14,3,3,3,0,0,1-2,1.48Z" style="fill: rgb(99, 15, 15); transform-origin: 166.69px 230.29px;" id="elxo5yfi1oxdb" class="animable"></path><path d="M165.1,236.26a7.13,7.13,0,0,0,1-.36.21.21,0,0,0,.1-.28.2.2,0,0,0-.27-.09,5.53,5.53,0,0,1-5,0,.21.21,0,0,0-.28.06.22.22,0,0,0,.06.29A5.77,5.77,0,0,0,165.1,236.26Z" style="fill: rgb(38, 50, 56); transform-origin: 163.42px 236.014px;" id="elytmarszy83p" class="animable"></path><path d="M147.28,240a6.26,6.26,0,0,0,4.45,1.77c2.19-.05,2.66-2.17,1.51-3.91-1-1.56-3.4-3.43-5.35-2.54A2.82,2.82,0,0,0,147.28,240Z" style="fill: rgb(127, 62, 59); transform-origin: 150.072px 238.43px;" id="ele0a2xak80l4" class="animable"></path><path d="M156.27,228.82a.41.41,0,0,0,.29-.38c.05-1.89,2.07-3.26,2.09-3.27a.41.41,0,0,0,.11-.57.39.39,0,0,0-.56-.11c-.1.06-2.4,1.62-2.46,3.93a.41.41,0,0,0,.4.42Z" style="fill: rgb(38, 50, 56); transform-origin: 157.285px 226.628px;" id="elvatpx6b82ur" class="animable"></path><path d="M167.52,221.26a.43.43,0,0,0,.28-.29.41.41,0,0,0-.3-.5,4,4,0,0,0-3.65.76.41.41,0,0,0,0,.58.4.4,0,0,0,.58,0h0a3.27,3.27,0,0,1,2.9-.57A.41.41,0,0,0,167.52,221.26Z" style="fill: rgb(38, 50, 56); transform-origin: 165.771px 221.125px;" id="els14prr90td" class="animable"></path><path d="M148.3,266.38c-3.11,3.42-6.25,7.09-9.12,10.76-1.44,1.84-2.8,3.73-4,5.62a32,32,0,0,0-3.06,5.61,7.9,7.9,0,0,0-.6,2.22l0,.27a.78.78,0,0,1,0,.09l.08.32.16.64.24.74a64.39,64.39,0,0,0,2.64,6.29c2,4.28,4.27,8.59,6.44,12.89l0,0a2.2,2.2,0,0,1-3.64,2.42,111.59,111.59,0,0,1-8.91-12,53.34,53.34,0,0,1-3.79-6.83l-.42-1c-.13-.35-.25-.73-.38-1.1l-.18-.55c-.06-.23-.13-.55-.18-.81a12.3,12.3,0,0,1-.13-1.55,15.67,15.67,0,0,1,.87-4.9,39.38,39.38,0,0,1,3.56-7.4c1.35-2.24,2.81-4.33,4.31-6.37s3.05-4,4.68-5.93,3.25-3.76,5.06-5.63a4.41,4.41,0,0,1,6.43,6.05Z" style="fill: rgb(128, 62, 60); transform-origin: 136.505px 286.91px;" id="elwzoiuvahvsq" class="animable"></path><path d="M158.87,228.3l1.3-1.15S160,228.7,158.87,228.3Z" style="fill: rgb(38, 50, 56); transform-origin: 159.52px 227.758px;" id="elbz2rm0tuoc" class="animable"></path><path d="M140.27,310.74l8.66,3.5-7.77,4.11s-4.64-3.05-4.32-6.63Z" style="fill: rgb(127, 62, 59); transform-origin: 142.877px 314.545px;" id="elae23riljedw" class="animable"></path><path d="M150.8,321.34l-3.75,1.73a1.77,1.77,0,0,1-2.06-.43l-3.83-4.29,7.77-4.11,2.66,4.62A1.76,1.76,0,0,1,150.8,321.34Z" style="fill: rgb(127, 62, 59); transform-origin: 146.493px 318.736px;" id="elk1e8ecr0jw" class="animable"></path><path d="M183.06,260.57c-1.41-4-2.57-5.22-2.57-5.22a10.2,10.2,0,0,0-3.55-.61c1.54,4.46,5.68,15.14-9.31,16.32s-20.38-13.92-20.38-13.92c-2.68,0-3.68.95-3.68.95,4.59,11,9.25,22,3,25.53,1.06,5.27,1.23,12,.91,18.85,6.07-1.22,30.33-4.55,40.39-3.26-.1-6.77-.41-12.54-.86-17.44C190.77,277.07,185.3,265,183.06,260.57Z" style="fill: rgb(207, 216, 220); transform-origin: 165.932px 278.605px;" id="elc2wm1170u8q" class="animable"></path><g id="eljjpehmc2eu9"><path d="M183.06,260.57c-1.41-4-2.57-5.22-2.57-5.22a10.2,10.2,0,0,0-3.55-.61c1.54,4.46,5.68,15.14-9.31,16.32s-20.38-13.92-20.38-13.92c-2.68,0-3.68.95-3.68.95,4.59,11,9.25,22,3,25.53,1.06,5.27,1.23,12,.91,18.85,6.07-1.22,30.33-4.55,40.39-3.26-.1-6.77-.41-12.54-.86-17.44C190.77,277.07,185.3,265,183.06,260.57Z" style="fill: rgb(250, 250, 250); opacity: 0.8; transform-origin: 165.932px 278.605px;" class="animable"></path></g></g><defs>     <filter id="active" height="200%">         <feMorphology in="SourceAlpha" result="DILATED" operator="dilate" radius="2"></feMorphology>                <feFlood flood-color="#32DFEC" flood-opacity="1" result="PINK"></feFlood>        <feComposite in="PINK" in2="DILATED" operator="in" result="OUTLINE"></feComposite>        <feMerge>            <feMergeNode in="OUTLINE"></feMergeNode>            <feMergeNode in="SourceGraphic"></feMergeNode>        </feMerge>    </filter>    <filter id="hover" height="200%">        <feMorphology in="SourceAlpha" result="DILATED" operator="dilate" radius="2"></feMorphology>                <feFlood flood-color="#ff0000" flood-opacity="0.5" result="PINK"></feFlood>        <feComposite in="PINK" in2="DILATED" operator="in" result="OUTLINE"></feComposite>        <feMerge>            <feMergeNode in="OUTLINE"></feMergeNode>            <feMergeNode in="SourceGraphic"></feMergeNode>        </feMerge>            <feColorMatrix type="matrix" values="0   0   0   0   0                0   1   0   0   0                0   0   0   0   0                0   0   0   1   0 "></feColorMatrix>    </filter></defs></svg>